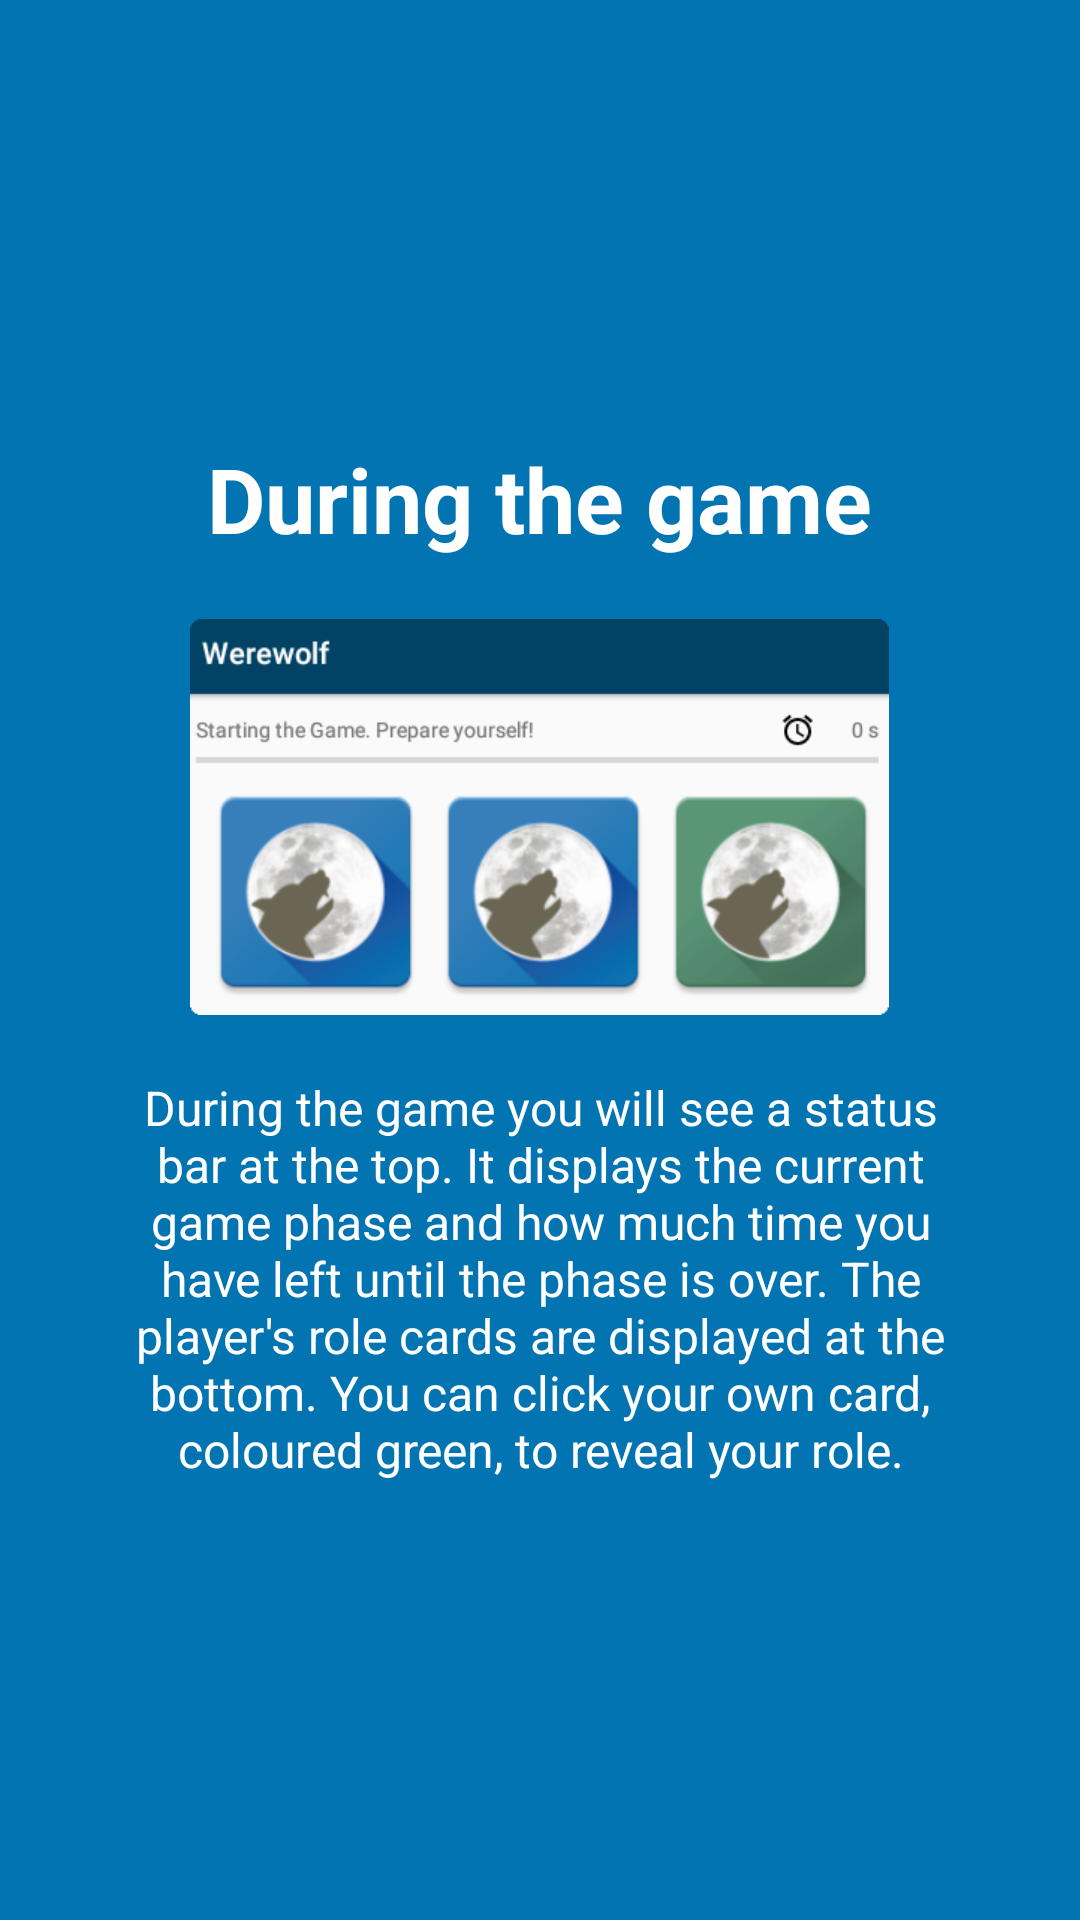

Reconstruct the res/layout file that produces this screen, plus the resources it refers to.
<!-- AndroidManifest.xml: application theme AppTheme -->
<!-- res/layout/tutorial_slide4.xml -->
<?xml version="1.0" encoding="utf-8"?>
<RelativeLayout xmlns:android="http://schemas.android.com/apk/res/android"
    android:layout_width="match_parent"
    android:layout_height="match_parent"
    android:background="@color/colorAccent">

    <LinearLayout
        android:layout_width="wrap_content"
        android:layout_height="wrap_content"
        android:layout_centerInParent="true"
        android:gravity="center_horizontal"
        android:layout_centerVertical="true"
        android:orientation="vertical">

        <TextView
            android:layout_width="wrap_content"
            android:layout_height="wrap_content"
            android:text="@string/slide4_heading"
            android:textColor="@android:color/white"
            android:textSize="@dimen/slide_title"
            android:textStyle="bold" />

        <ImageView
            android:layout_width="233dp"
            android:layout_height="132dp"
            android:background="@mipmap/slide_4"
            android:layout_marginTop="20dp"
            />

        <TextView
            android:layout_width="wrap_content"
            android:layout_height="wrap_content"
            android:layout_marginTop="20dp"
            android:paddingLeft="@dimen/desc_padding"
            android:paddingRight="@dimen/desc_padding"
            android:text="@string/slide4_text"
            android:textAlignment="center"
            android:gravity="center"
            android:textColor="@android:color/white"
            android:textSize="@dimen/slide_desc" />

    </LinearLayout>

</RelativeLayout>
<!-- resources referenced by this layout -->
<resources>
  <color name="colorAccent">#0274B2</color>
  <dimen name="desc_padding">40dp</dimen>
  <dimen name="slide_desc">16dp</dimen>
  <dimen name="slide_title">30dp</dimen>
  <!-- mipmap slide_4: png bitmap (mipmap, 35349 bytes) -->
  <string name="slide4_heading">During the game</string>
  <string name="slide4_text">During the game you will see a status bar at the top. It displays the current game phase and how much time you have left until the phase is over. The player\'s role cards are displayed at the bottom. You can click your own card, coloured green, to reveal your role.</string>
  <style name="AppTheme" parent="Theme.AppCompat.Light.DarkActionBar">
  		<item name="secusoLogoDrawable">@drawable/secuso_logo_black</item>
          
          <item name="colorPrimary">@color/colorPrimary</item>
          <item name="colorPrimaryDark">@color/colorPrimaryDark</item>
          <item name="colorAccent">@color/colorAccent</item>
      </style>
  <color name="colorPrimary">#024265</color>
  <color name="colorPrimaryDark">#024265</color>
</resources>
